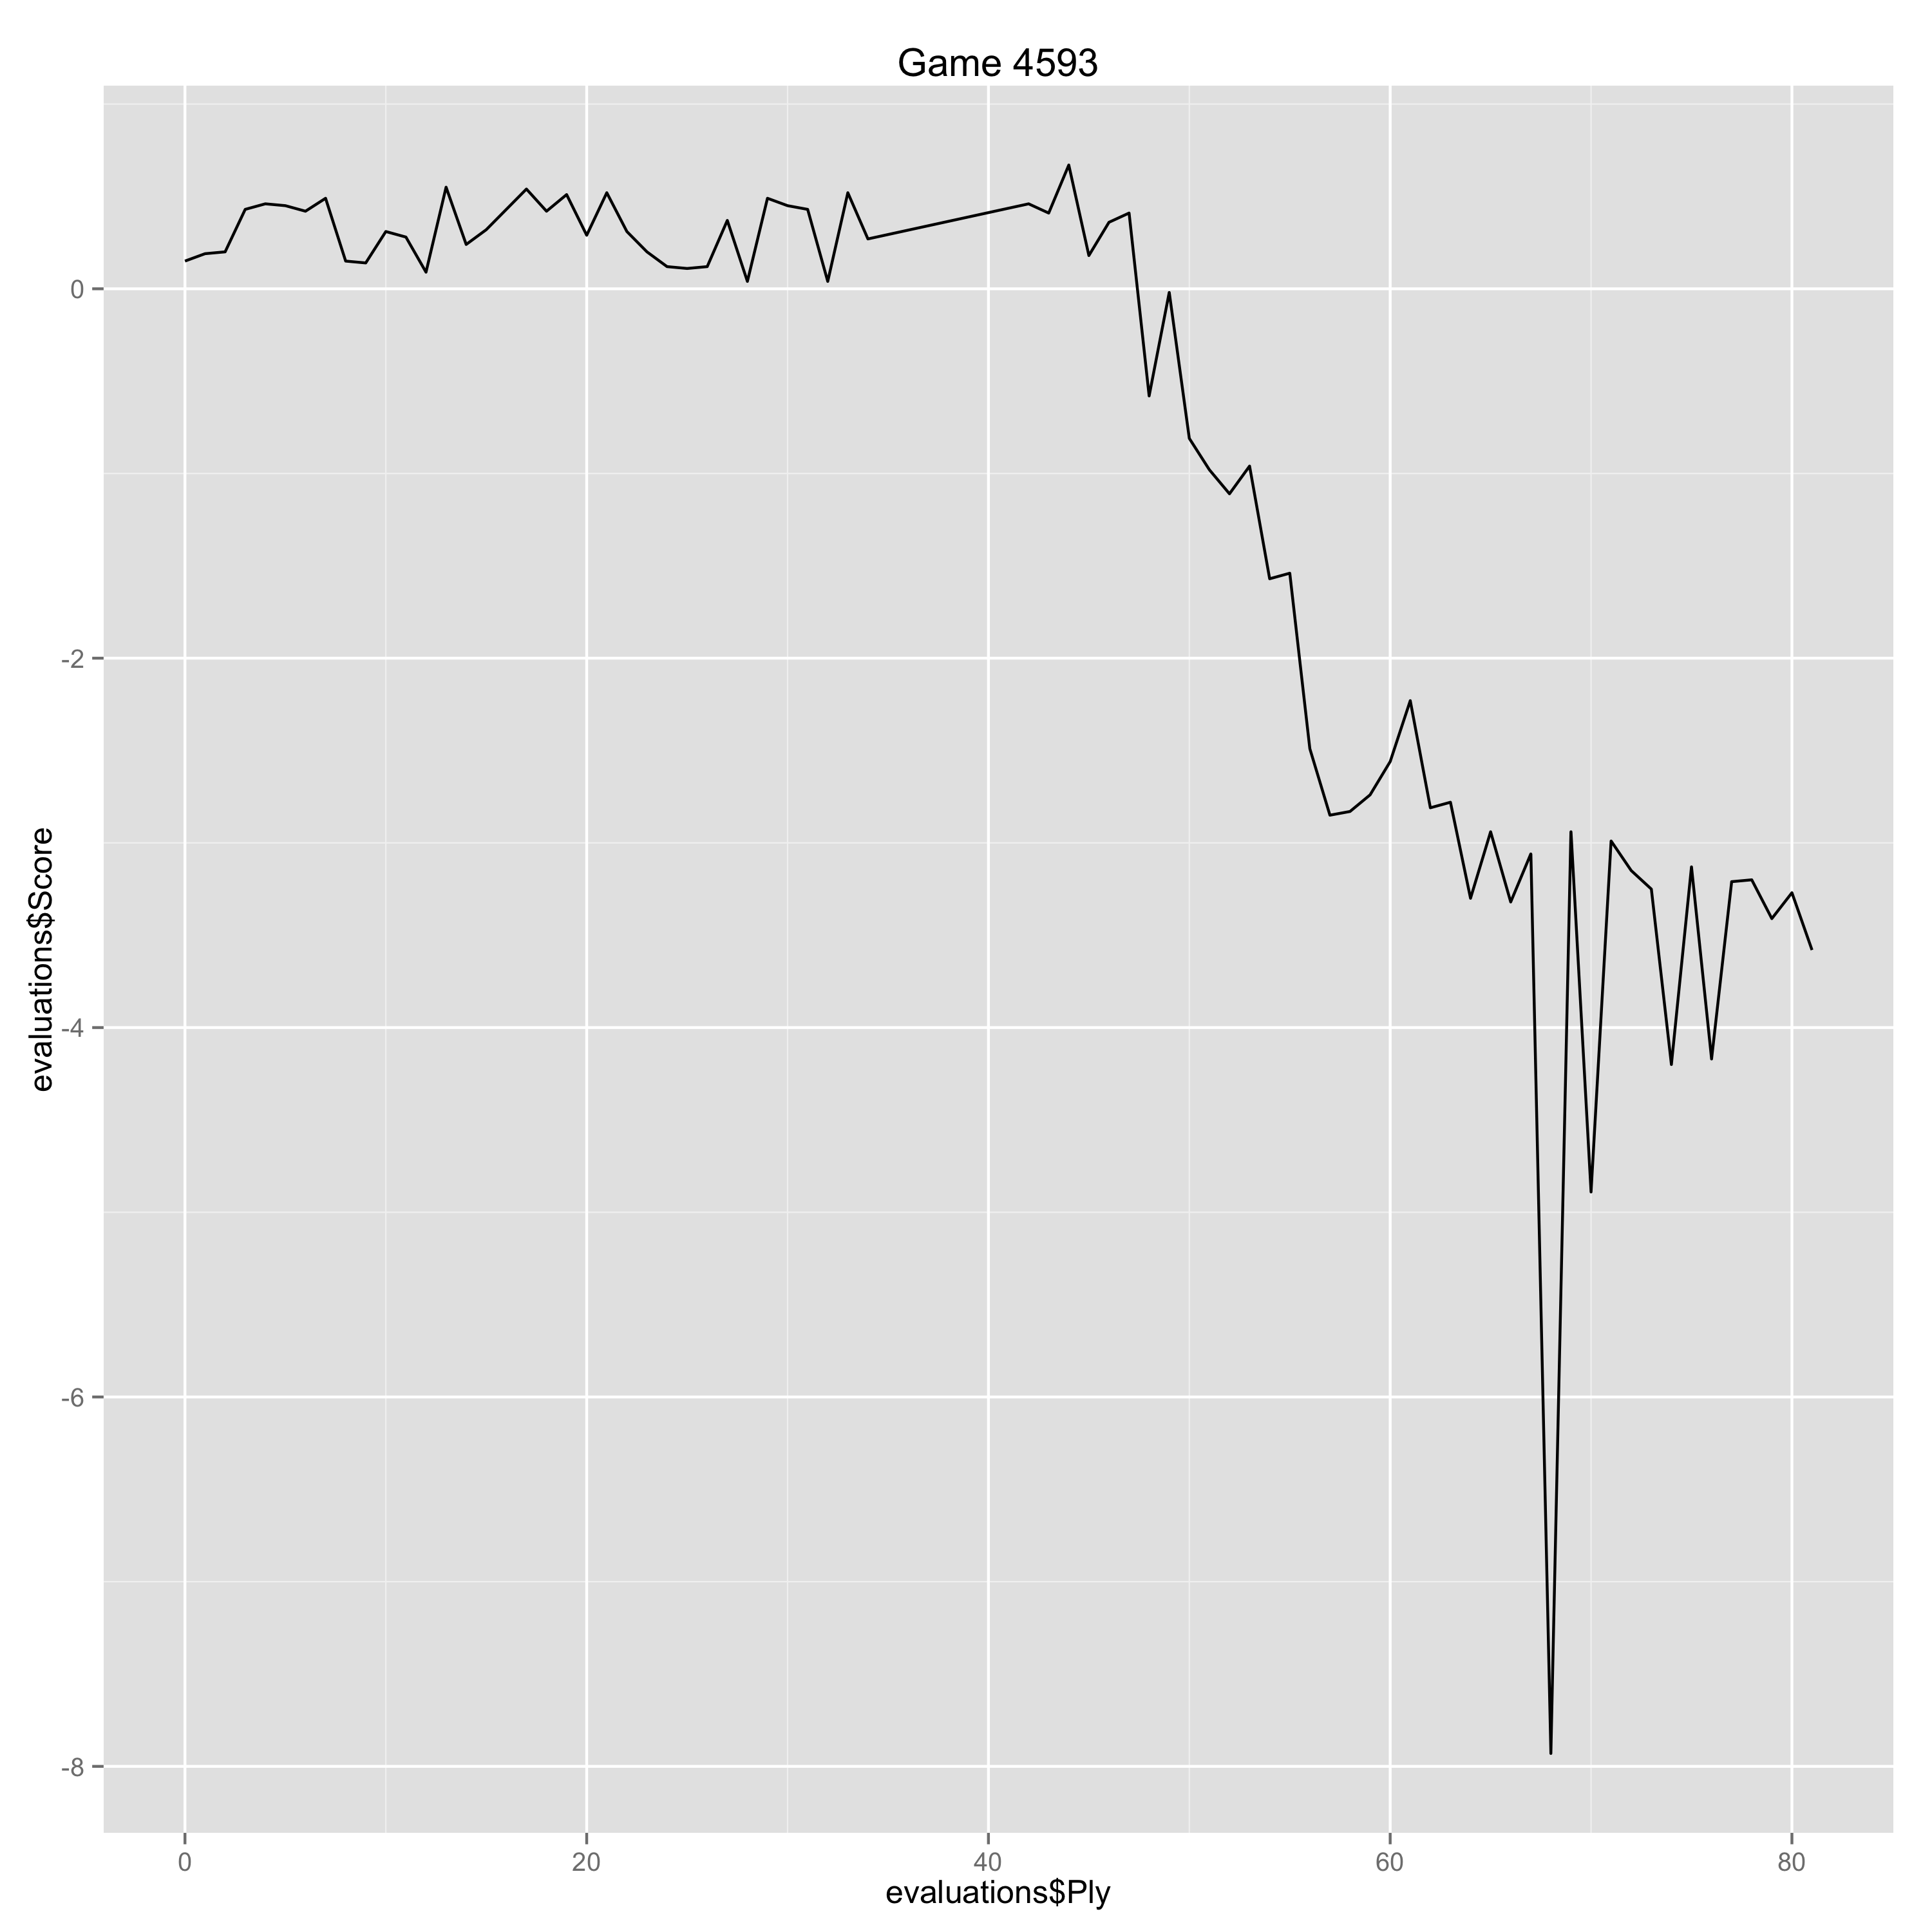

The table this chart was drawn from, first rows:
Ply, Move, White, Black, Score, Eval, Comment
0, [1], d4, , 0.15, 0.15, 
1, [1], , Nf6, 0.19, -0.04, 
2, [2], c4, , 0.2, 0.01, 
3, [2], , g6, 0.43, -0.23, 
4, [3], Nc3, , 0.46, 0.03, 
5, [3], , d5, 0.45, 0.01, 
6, [4], Nf3, , 0.42, -0.03, 
7, [4], , Bg7, 0.49, -0.07, 
8, [5], Qb3, , 0.15, -0.34, 
9, [5], , dxc4, 0.14, 0.01, 
10, [6], Qxc4, , 0.31, 0.17, 
11, [6], , O-O, 0.28, 0.03, 
12, [7], e4, , 0.09, -0.19, 
13, [7], , Na6, 0.55, -0.46, 
14, [8], Be2, , 0.24, -0.31, 
15, [8], , c5, 0.32, -0.08, 
16, [9], d5, , 0.43, 0.11, 
17, [9], , e6, 0.54, -0.11, 
18, [10], O-O, , 0.42, -0.12, 
19, [10], , exd5, 0.51, -0.09, 
20, [11], exd5, , 0.29, -0.22, 
21, [11], , Bf5, 0.52, -0.23, 
22, [12], Bf4, , 0.31, -0.21, 
23, [12], , Re8, 0.2, 0.11, 
24, [13], Rad1, , 0.12, -0.08, 
25, [13], , Ne4, 0.11, 0.01, 
26, [14], Nb5, , 0.12, 0.01, 
27, [14], , g5, 0.37, -0.25, 
28, [15], Be3, , 0.04, -0.33, 
29, [15], , h6, 0.49, -0.45, 
30, [16], d6, , 0.45, -0.04, 
31, [16], , Qd7, 0.43, 0.02, 
32, [17], a3, , 0.04, -0.39, 
33, [17], , Rad8, 0.52, -0.48, 
34, [18], Qc1, , 0.27, -0.25, 
42, [22], Bxa7, , 0.46, 0.19, 
43, [22], , Nc3, 0.41, 0.05, 
44, [23], Nxc3, , 0.67, 0.26, 
45, [23], , bxc3, 0.18, 0.49, 
46, [24], Bd3, , 0.36, 0.18, 
47, [24], , Qf6, 0.41, -0.05, 
48, [25], Bxa6, , -0.58, -0.99, 
49, [25], , bxa6, -0.02, -0.56, 
50, [26], Bc5, , -0.81, -0.79, 
51, [26], , Qf5, -0.98, 0.17, 
52, [27], Bb6, , -1.11, -0.13, 
53, [27], , Rd7, -0.96, -0.15, 
54, [28], a4, , -1.57, -0.61, 
55, [28], , Re2, -1.54, -0.03, 
56, [29], Qa3, , -2.49, -0.95, 
57, [29], , c2, -2.85, 0.36, 
58, [30], Rc1, , -2.83, 0.02, 
59, [30], , Bf8, -2.74, -0.09, 
60, [31], Bc5, , -2.56, 0.18, 
61, [31], , Re5, -2.23, -0.33, 
62, [32], Bb4, , -2.81, -0.58, 
63, [32], , a5, -2.78, -0.03, 
64, [33], Bc3, , -3.3, -0.52, 
65, [33], , Bxd6, -2.94, -0.36, 
66, [34], Qb3, , -3.32, -0.38, 
... 15 more rows
